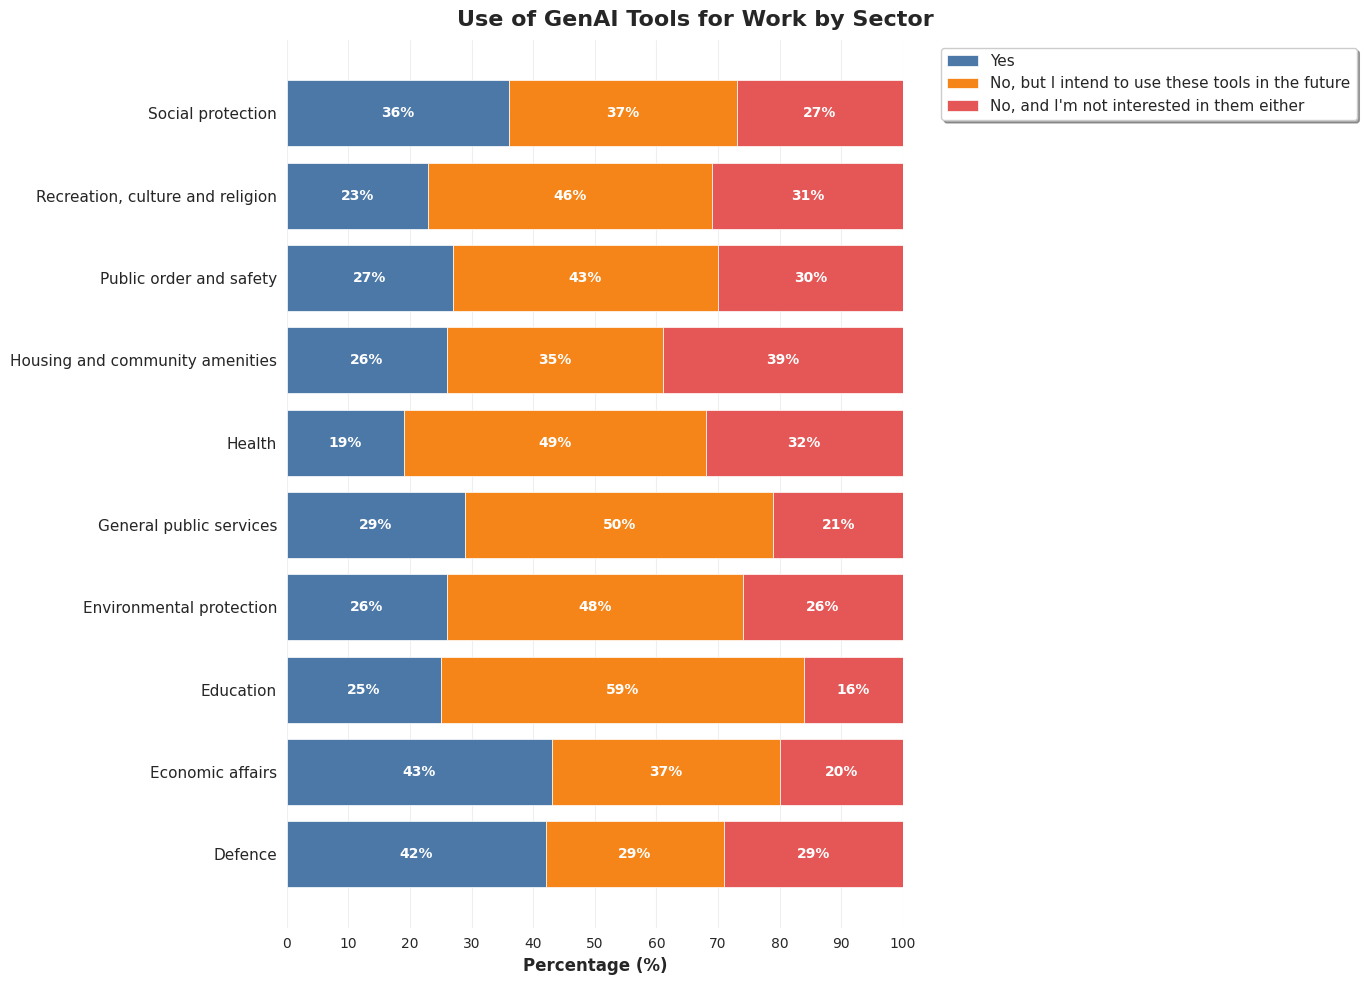

Here is the Python script that generated this plot:
# -*- coding: utf-8 -*-
"""
Created on Wed Sep 10 20:58:36 2025

@author: ABRAHAM
"""

import pandas as pd
import matplotlib.pyplot as plt
import numpy as np
import seaborn as sns

# Set seaborn style for a polished look
sns.set_style("whitegrid")
sns.set_palette("colorblind")  # Use a colorblind-friendly palette

# 1. Create the data as a DataFrame
data = {
    'Sector': [
        'Defence', 'Economic affairs', 'Education', 'Environmental protection',
        'General public services', 'Health', 'Housing and community amenities',
        'Public order and safety', 'Recreation, culture and religion', 'Social protection'
    ],
    'Yes': [43, 44, 25, 26, 29, 19, 26, 27, 23, 37],
    'No, but I intend to use these tools in the future': [29, 37, 59, 47, 49, 48, 35, 43, 46, 37],
    'No, and I\'m not interested in them either': [29, 20, 16, 26, 21, 32, 39, 30, 31, 27]
}
df = pd.DataFrame(data)

# 2. Normalize the data to ensure each row sums to exactly 100%
df_perc = df.set_index('Sector')
df_perc = df_perc.div(df_perc.sum(axis=1), axis=0) * 100
df_perc = df_perc.round()  # Round to nearest integer

# Adjust to ensure exact sum of 100% (handle rounding errors)
for i in range(len(df_perc)):
    row_sum = df_perc.iloc[i].sum()
    if row_sum != 100:
        max_col_idx = df_perc.iloc[i].idxmax()
        df_perc.loc[df_perc.index[i], max_col_idx] += (100 - row_sum)

# Convert back to long format for seaborn
df_melted = df_perc.reset_index().melt(
    id_vars='Sector', 
    var_name='Response', 
    value_name='Percentage'
)

# 3. Create the figure with seaborn
plt.figure(figsize=(14, 10))

# Create custom color palette
colors = ['#4c78a8', '#f58518', '#e45756']  # Blue, Orange, Red
custom_palette = sns.color_palette(colors)

# Create the stacked bar plot using matplotlib with seaborn styling
fig, ax = plt.subplots(figsize=(14, 10))

# Calculate cumulative percentages for stacking
df_wide = df_perc.copy()
cumulative = np.zeros(len(df_wide))

# Plot each category separately to create the stack
for i, col in enumerate(df_wide.columns):
    ax.barh(
        y=range(len(df_wide)), 
        width=df_wide[col].values, 
        left=cumulative, 
        color=custom_palette[i], 
        edgecolor='white', 
        linewidth=0.5,
        label=col
    )
    cumulative += df_wide[col].values

# 4. Add percentage labels to each segment
cumulative = np.zeros(len(df_wide))
for i, col in enumerate(df_wide.columns):
    percentages = df_wide[col].values
    for j, value in enumerate(percentages):
        if value > 3:  # Only show label if segment is large enough
            x_pos = cumulative[j] + value / 2
            ax.text(
                x_pos, j, f'{value:.0f}%', 
                ha='center', va='center', 
                fontweight='bold', fontsize=10,
                color='white' if value > 15 else 'black'
            )
    cumulative += percentages

# 5. Polish the chart with seaborn aesthetics
# Set y-axis labels
ax.set_yticks(range(len(df_wide)))
ax.set_yticklabels(df_wide.index, fontsize=11)

# Set x-axis
ax.set_xlabel('Percentage (%)', fontsize=12, fontweight='bold')
ax.set_xlim(0, 100)
ax.set_xticks(range(0, 101, 10))

# Title and subtitle
plt.suptitle('Use of GenAI Tools for Work by Sector', fontsize=16, fontweight='bold', y=0.98)

# Legend
ax.legend(
    bbox_to_anchor=(1.05, 1), 
    loc='upper left', 
    frameon=True, 
    fancybox=True, 
    shadow=True,
    fontsize=11
)

# Grid and spines
ax.grid(True, alpha=0.3, axis='x')
sns.despine(left=True, bottom=True)

# Adjust layout
plt.tight_layout()

# 6. Show the plot
plt.show()

# Optional: Display the normalized data for verification
print("\nNormalized Percentages (sum to 100% for each sector):")
print(df_perc.astype(int))